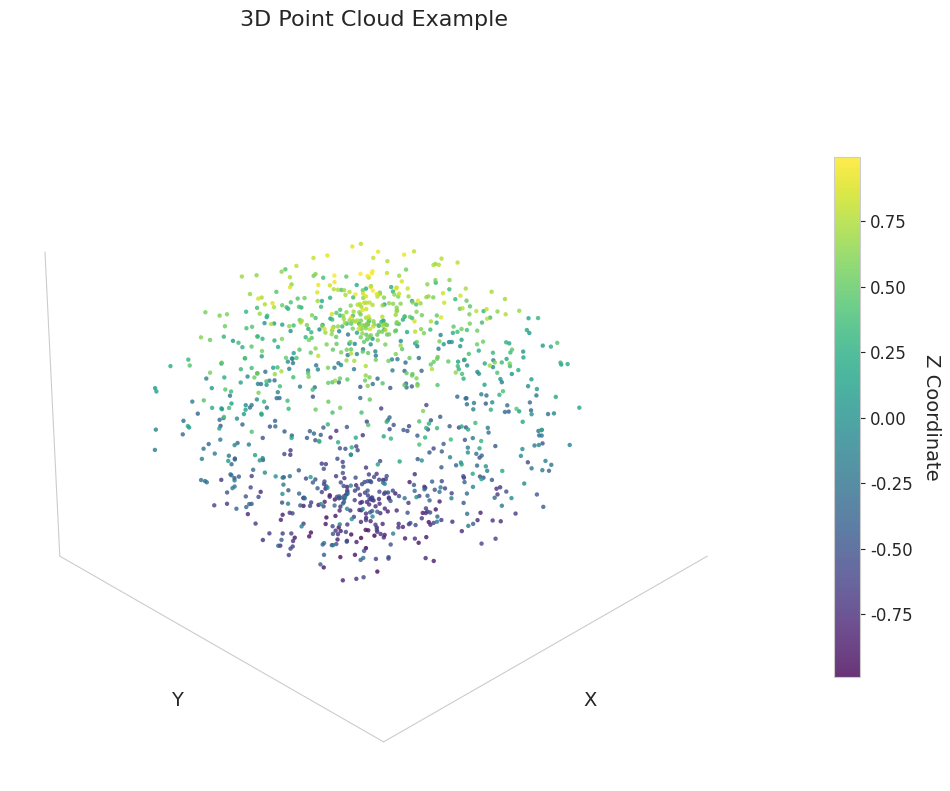

Here is the Python script that generated this plot:
import numpy as np
import matplotlib.pyplot as plt
from matplotlib import cm
from mpl_toolkits.mplot3d import Axes3D
import seaborn as sns
from matplotlib.colors import Normalize


def plot_2d_scatter(points, figsize=(10, 8), dpi=300, cmap='viridis', 
                   alpha=0.8, s=30, color_by=None, save_path=None, 
                   title=None, show_colorbar=True, axis_labels=('X', 'Y'), 
                   grid=True, remove_ticks=True, xlim=None, ylim=None):
    """
    Plot a 2D scatter plot with high quality for publication.
    
    Parameters:
    -----------
    points : numpy.ndarray
        Point data with shape (n_points, 2)
    figsize : tuple, optional
        Figure size in inches (width, height)
    dpi : int, optional
        Resolution in dots per inch
    cmap : str, optional
        Colormap for the points (default: 'viridis')
    alpha : float, optional
        Transparency of points (0 to 1)
    s : float, optional
        Point size
    color_by : numpy.ndarray, optional
        Values to color the points by (if None, uses the y-coordinate)
    save_path : str, optional
        Path to save the figure (if None, figure is not saved)
    title : str, optional
        Title of the plot
    show_colorbar : bool, optional
        Whether to show the colorbar
    axis_labels : tuple, optional
        Labels for the x and y axes
    grid : bool, optional
        Whether to show grid lines
    remove_ticks : bool, optional
        Whether to remove axis ticks
    xlim : tuple, optional
        Limits for x-axis (min, max)
    ylim : tuple, optional
        Limits for y-axis (min, max)
    
    Returns:
    --------
    fig : matplotlib.figure.Figure
        The figure object
    ax : matplotlib.axes.Axes
        The axes object
    """
    # Set the style for publication quality
    sns.set_style("whitegrid")
    plt.rcParams['font.family'] = 'serif'
    plt.rcParams['font.serif'] = ['Times New Roman']
    plt.rcParams['text.usetex'] = False  # Set to True if LaTeX is installed
    
    # Create figure and axis
    fig, ax = plt.subplots(figsize=figsize, dpi=dpi)
    
    # Extract x, y coordinates
    x, y = points[:, 0], points[:, 1]
    
    # Determine coloring
    if color_by is None:
        color_by = y
        colorbar_label = axis_labels[1]
    else:
        colorbar_label = 'Value'
    
    # Normalize color values
    norm = Normalize(vmin=np.min(color_by), vmax=np.max(color_by))
    
    # Plot the points
    scatter = ax.scatter(x, y, c=color_by, cmap=cmap, s=s, alpha=alpha, 
                         norm=norm, edgecolors='none')
    
    # Set axis labels with increased font size
    ax.set_xlabel(axis_labels[0], fontsize=14, labelpad=10)
    ax.set_ylabel(axis_labels[1], fontsize=14, labelpad=10)
    
    # Set tick parameters
    ax.tick_params(axis='both', which='major', labelsize=12, pad=8)
    
    # Remove axis ticks if requested
    if remove_ticks:
        ax.set_xticks([])
        ax.set_yticks([])
    
    # Set axis limits if provided
    if xlim is not None:
        ax.set_xlim(xlim)
    if ylim is not None:
        ax.set_ylim(ylim)
    
    # Add title if provided
    if title:
        ax.set_title(title, fontsize=16, pad=20)
    
    # Add colorbar if requested
    if show_colorbar:
        cbar = fig.colorbar(scatter, ax=ax, shrink=0.8, pad=0.1, aspect=20)
        cbar.ax.tick_params(labelsize=12)
        cbar.set_label(colorbar_label, fontsize=14, rotation=270, labelpad=20)
    
    # Set grid
    ax.grid(grid, alpha=0.3)
    
    # Add a subtle border
    for spine in ax.spines.values():
        spine.set_edgecolor('0.8')
        spine.set_linewidth(0.8)
    
    # Set tight layout
    plt.tight_layout()
    
    # Save the figure if a path is provided
    if save_path:
        plt.savefig(save_path, bbox_inches='tight', dpi=dpi)
    
    return fig, ax



def plot_3d_pointcloud(points, figsize=(10, 8), dpi=300, cmap='viridis', 
                       alpha=0.8, s=10, view_angle=(30, 45), 
                       save_path=None, title=None, show_colorbar=True,
                       axis_labels=('X', 'Y', 'Z'), grid=True):
    """
    Plot a 3D point cloud with high quality for publication.
    
    Parameters:
    -----------
    points : numpy.ndarray
        Point cloud data with shape (n_points, 3)
    figsize : tuple, optional
        Figure size in inches (width, height)
    dpi : int, optional
        Resolution in dots per inch
    cmap : str, optional
        Colormap for the points (default: 'viridis')
    alpha : float, optional
        Transparency of points (0 to 1)
    s : float, optional
        Point size
    view_angle : tuple, optional
        Elevation and azimuth angles for the 3D view
    save_path : str, optional
        Path to save the figure (if None, figure is not saved)
    title : str, optional
        Title of the plot
    show_colorbar : bool, optional
        Whether to show the colorbar
    axis_labels : tuple, optional
        Labels for the x, y, and z axes
    grid : bool, optional
        Whether to show grid lines
    
    Returns:
    --------
    fig : matplotlib.figure.Figure
        The figure object
    ax : mpl_toolkits.mplot3d.Axes3D
        The 3D axes object
    """
    # Set the style for publication quality
    sns.set_style("whitegrid")
    plt.rcParams['font.family'] = 'serif'
    plt.rcParams['font.serif'] = ['Times New Roman']
    plt.rcParams['text.usetex'] = False  # Set to True if LaTeX is installed
    
    # Create figure and 3D axis
    fig = plt.figure(figsize=figsize, dpi=dpi)
    ax = fig.add_subplot(111, projection='3d')
    
    # Extract x, y, z coordinates
    x, y, z = points[:, 0], points[:, 1], points[:, 2]
    
    # Normalize z values for coloring
    norm = plt.Normalize(z.min(), z.max())
    
    # Plot the points
    scatter = ax.scatter(x, y, z, c=z, cmap=cmap, s=s, alpha=alpha, 
                         norm=norm, edgecolors='none')
    
    # Set view angle
    ax.view_init(elev=view_angle[0], azim=view_angle[1])
    
    # Set axis labels with increased font size
    ax.set_xlabel(axis_labels[0], fontsize=14, labelpad=10)
    ax.set_ylabel(axis_labels[1], fontsize=14, labelpad=10)
    ax.set_zlabel(axis_labels[2], fontsize=14, labelpad=10)
    
    # Set tick parameters
    ax.tick_params(axis='both', which='major', labelsize=12, pad=8)
    
    # Remove axis ticks
    ax.set_xticks([])
    ax.set_yticks([])
    ax.set_zticks([])
    
    # Add title if provided
    if title:
        ax.set_title(title, fontsize=16, pad=20)
    
    # Add colorbar if requested
    if show_colorbar:
        cbar = fig.colorbar(scatter, ax=ax, shrink=0.7, pad=0.1, aspect=20)
        cbar.ax.tick_params(labelsize=12)
        cbar.set_label('Z Coordinate', fontsize=14, rotation=270, labelpad=20)
    
    # Set grid
    ax.grid(grid)
    
    # Make the panes transparent
    ax.xaxis.pane.fill = False
    ax.yaxis.pane.fill = False
    ax.zaxis.pane.fill = False
    
    # Make the grid lines lighter
    ax.xaxis.pane.set_edgecolor('w')
    ax.yaxis.pane.set_edgecolor('w')
    ax.zaxis.pane.set_edgecolor('w')
    
    # Adjust the 3D plot to make it more visually appealing
    ax.xaxis._axinfo["grid"]['color'] = (0.9, 0.9, 0.9, 0.6)
    ax.yaxis._axinfo["grid"]['color'] = (0.9, 0.9, 0.9, 0.6)
    ax.zaxis._axinfo["grid"]['color'] = (0.9, 0.9, 0.9, 0.6)
    
    # Set tight layout
    plt.tight_layout()
    
    # Save the figure if a path is provided
    if save_path:
        plt.savefig(save_path, bbox_inches='tight', dpi=dpi)
    
    return fig, ax



# Example usage:
if __name__ == "__main__":
    # Generate a sample point cloud
    n_points = 1000
    theta = np.random.uniform(0, 2*np.pi, n_points)
    phi = np.random.uniform(0, np.pi, n_points)
    r = np.random.uniform(0.5, 1.0, n_points)
    
    x = r * np.sin(phi) * np.cos(theta)
    y = r * np.sin(phi) * np.sin(theta)
    z = r * np.cos(phi)
    
    points = np.column_stack((x, y, z))
    
    # Plot the point cloud
    fig, ax = plot_3d_pointcloud(
        points, 
        title="3D Point Cloud Example",
        save_path="high_quality_pointcloud.png"
    )
    
    plt.show()
